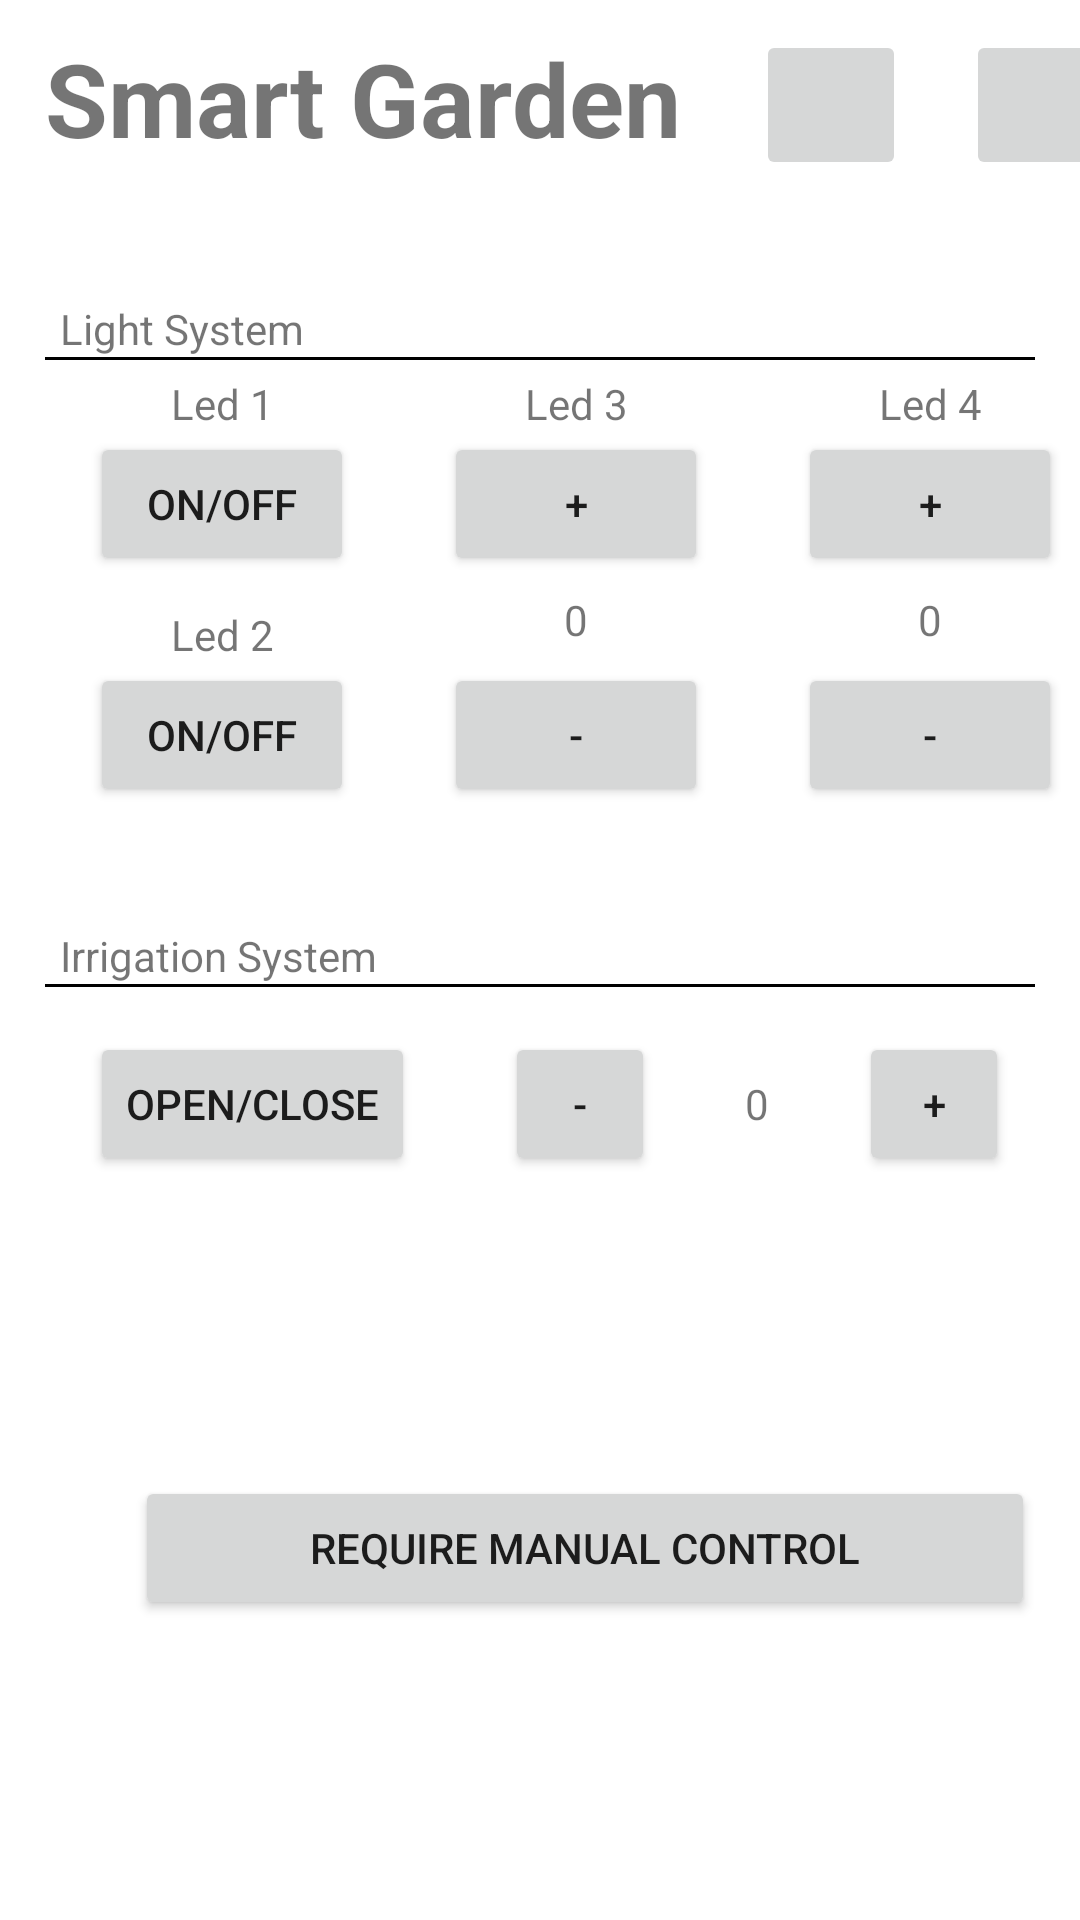

The Android layout XML behind this screen, and the referenced resources:
<!-- AndroidManifest.xml: application theme Theme.Gardenapp -->
<!-- res/layout/activity_main.xml -->
<?xml version="1.0" encoding="utf-8"?>
<LinearLayout xmlns:android="http://schemas.android.com/apk/res/android"
    xmlns:app="http://schemas.android.com/apk/res-auto"
    xmlns:tools="http://schemas.android.com/tools"
    android:orientation="vertical"
    android:layout_width="match_parent"
    android:layout_height="match_parent"
    tools:context=".MainActivity">

    <LinearLayout
        android:layout_width="match_parent"
        android:layout_height="wrap_content"
        android:orientation="horizontal"
        android:layout_marginBottom="20dp">
        <TextView
            android:layout_width="wrap_content"
            android:layout_height="wrap_content"
            android:text="Smart Garden"
            android:textSize="34sp"
            android:textStyle="bold"
            android:layout_marginVertical="10dp"
            android:layout_marginHorizontal="15dp"/>

        <ImageButton
            android:id="@+id/btn_bt"
            android:layout_width="50dp"
            android:layout_height="50dp"
            android:src="@drawable/ic_baseline_bluetooth_searching_24"
            android:layout_margin="10dp"
            />


        <ImageButton
            android:id="@+id/btn_alarm"
            android:layout_width="50dp"
            android:layout_height="50dp"
            android:layout_margin="10dp"
            android:src="@drawable/ic_twotone_notifications"
            />

    </LinearLayout>


    <TextView
        android:layout_width="wrap_content"
        android:layout_height="wrap_content"
        android:text="Light System"
        android:layout_marginLeft="20dp"
        android:layout_marginTop="10dp" />
    <com.google.android.material.divider.MaterialDivider
        android:layout_width="wrap_content"
        android:layout_height="wrap_content"
        android:layout_marginHorizontal="15dp"
        app:dividerColor="@color/black" />

    <LinearLayout
        android:layout_width="match_parent"
        android:layout_height="wrap_content"
        android:orientation="horizontal">

        <LinearLayout
            android:layout_width="wrap_content"
            android:layout_height="wrap_content"
            android:orientation="vertical"
            android:layout_marginStart="30dp"
            android:layout_marginTop="5dp"
            android:layout_marginBottom="30dp">

            <TextView
                android:layout_width="match_parent"
                android:layout_height="wrap_content"
                android:text="Led 1"
                android:textAlignment="center" />

            <Button
                android:id="@+id/btn_led1"
                android:layout_width="wrap_content"
                android:layout_height="wrap_content"
                android:text="ON/OFF"
                android:layout_marginBottom="10dp"/>

            <TextView
                android:layout_width="match_parent"
                android:layout_height="wrap_content"
                android:text="Led 2"
                android:textAlignment="center" />

            <Button
                android:id="@+id/btn_led2"
                android:layout_width="wrap_content"
                android:layout_height="wrap_content"
                android:text="ON/OFF" />

        </LinearLayout>

        <LinearLayout
            android:layout_width="wrap_content"
            android:layout_height="wrap_content"
            android:orientation="vertical"
            android:layout_marginStart="30dp"
            android:layout_marginTop="5dp"
            android:layout_marginBottom="30dp">

            <TextView
                android:layout_width="match_parent"
                android:layout_height="wrap_content"
                android:text="Led 3"
                android:textAlignment="center" />

            <Button
                android:id="@+id/btn_led3up"
                android:layout_width="wrap_content"
                android:layout_height="wrap_content"
                android:text="+"
                />

            <TextView
                android:id="@+id/txt_led3"
                android:layout_width="match_parent"
                android:layout_height="wrap_content"
                android:text="0"
                android:textAlignment="center"
                android:layout_marginVertical="5dp"/>

            <Button
                android:id="@+id/btn_led3down"
                android:layout_width="wrap_content"
                android:layout_height="wrap_content"
                android:text="-" />

        </LinearLayout>
        <LinearLayout
            android:layout_width="wrap_content"
            android:layout_height="wrap_content"
            android:orientation="vertical"
            android:layout_marginStart="30dp"
            android:layout_marginTop="5dp"
            android:layout_marginBottom="30dp">

            <TextView
                android:layout_width="match_parent"
                android:layout_height="wrap_content"
                android:text="Led 4"
                android:textAlignment="center" />

            <Button
                android:id="@+id/btn_led4up"
                android:layout_width="wrap_content"
                android:layout_height="wrap_content"
                android:text="+" />

            <TextView
                android:id="@+id/txt_led4"
                android:layout_width="match_parent"
                android:layout_height="wrap_content"
                android:text="0"
                android:textAlignment="center"
                android:layout_marginVertical="5dp"/>

            <Button
                android:id="@+id/btn_led4down"
                android:layout_width="wrap_content"
                android:layout_height="wrap_content"
                android:text="-" />

        </LinearLayout>


    </LinearLayout>

    <TextView
        android:layout_width="wrap_content"
        android:layout_height="wrap_content"
        android:text="Irrigation System"
        android:layout_marginLeft="20dp"
        android:layout_marginTop="10dp" />
    <com.google.android.material.divider.MaterialDivider
        android:layout_width="wrap_content"
        android:layout_height="wrap_content"
        android:layout_marginHorizontal="15dp"
        app:dividerColor="@color/black"
        android:layout_marginBottom="15dp"/>

    <LinearLayout
        android:layout_width="match_parent"
        android:layout_height="wrap_content"
        android:orientation="horizontal">

        <Button
            android:id="@+id/btn_irr"
            android:layout_width="wrap_content"
            android:layout_height="wrap_content"
            android:text="Open/Close"
            android:layout_marginHorizontal="30dp"/>

        <Button
            android:id="@+id/btn_irrdown"
            android:layout_width="50dp"
            android:layout_height="wrap_content"
            android:text="-" />

        <TextView
            android:id="@+id/txt_irr"
            android:layout_width="wrap_content"
            android:layout_height="wrap_content"
            android:text="0"
            android:textAlignment="center"
            android:layout_marginHorizontal="30dp"/>

        <Button
            android:id="@+id/btn_irrup"
            android:layout_width="50dp"
            android:layout_height="wrap_content"
            android:text="+" />


    </LinearLayout>

    <Button
        android:id="@+id/btn_rmc"
        android:layout_width="300dp"
        android:layout_height="wrap_content"
        android:layout_marginHorizontal="45dp"
        android:layout_marginTop="100dp"
        android:text="Require Manual Control"
        android:textAlignment="center" />


</LinearLayout>
<!-- resources referenced by this layout -->
<resources>
  <color name="black">#FF000000</color>
  <style name="Theme.Gardenapp" parent="Theme.MaterialComponents.DayNight.DarkActionBar">
          
          <item name="colorPrimary">@color/purple_500</item>
          <item name="colorPrimaryVariant">@color/purple_700</item>
          <item name="colorOnPrimary">@color/white</item>
          
          <item name="colorSecondary">@color/teal_200</item>
          <item name="colorSecondaryVariant">@color/teal_700</item>
          <item name="colorOnSecondary">@color/black</item>
          
          <item name="android:statusBarColor" tools:targetApi="l">?attr/colorPrimaryVariant</item>
          
      </style>
  <color name="purple_500">#07F</color>
  <color name="purple_700">#FF3700B3</color>
  <color name="white">#FFFFFFFF</color>
  <color name="teal_200">#FF03DAC5</color>
  <color name="teal_700">#FF018786</color>
</resources>
